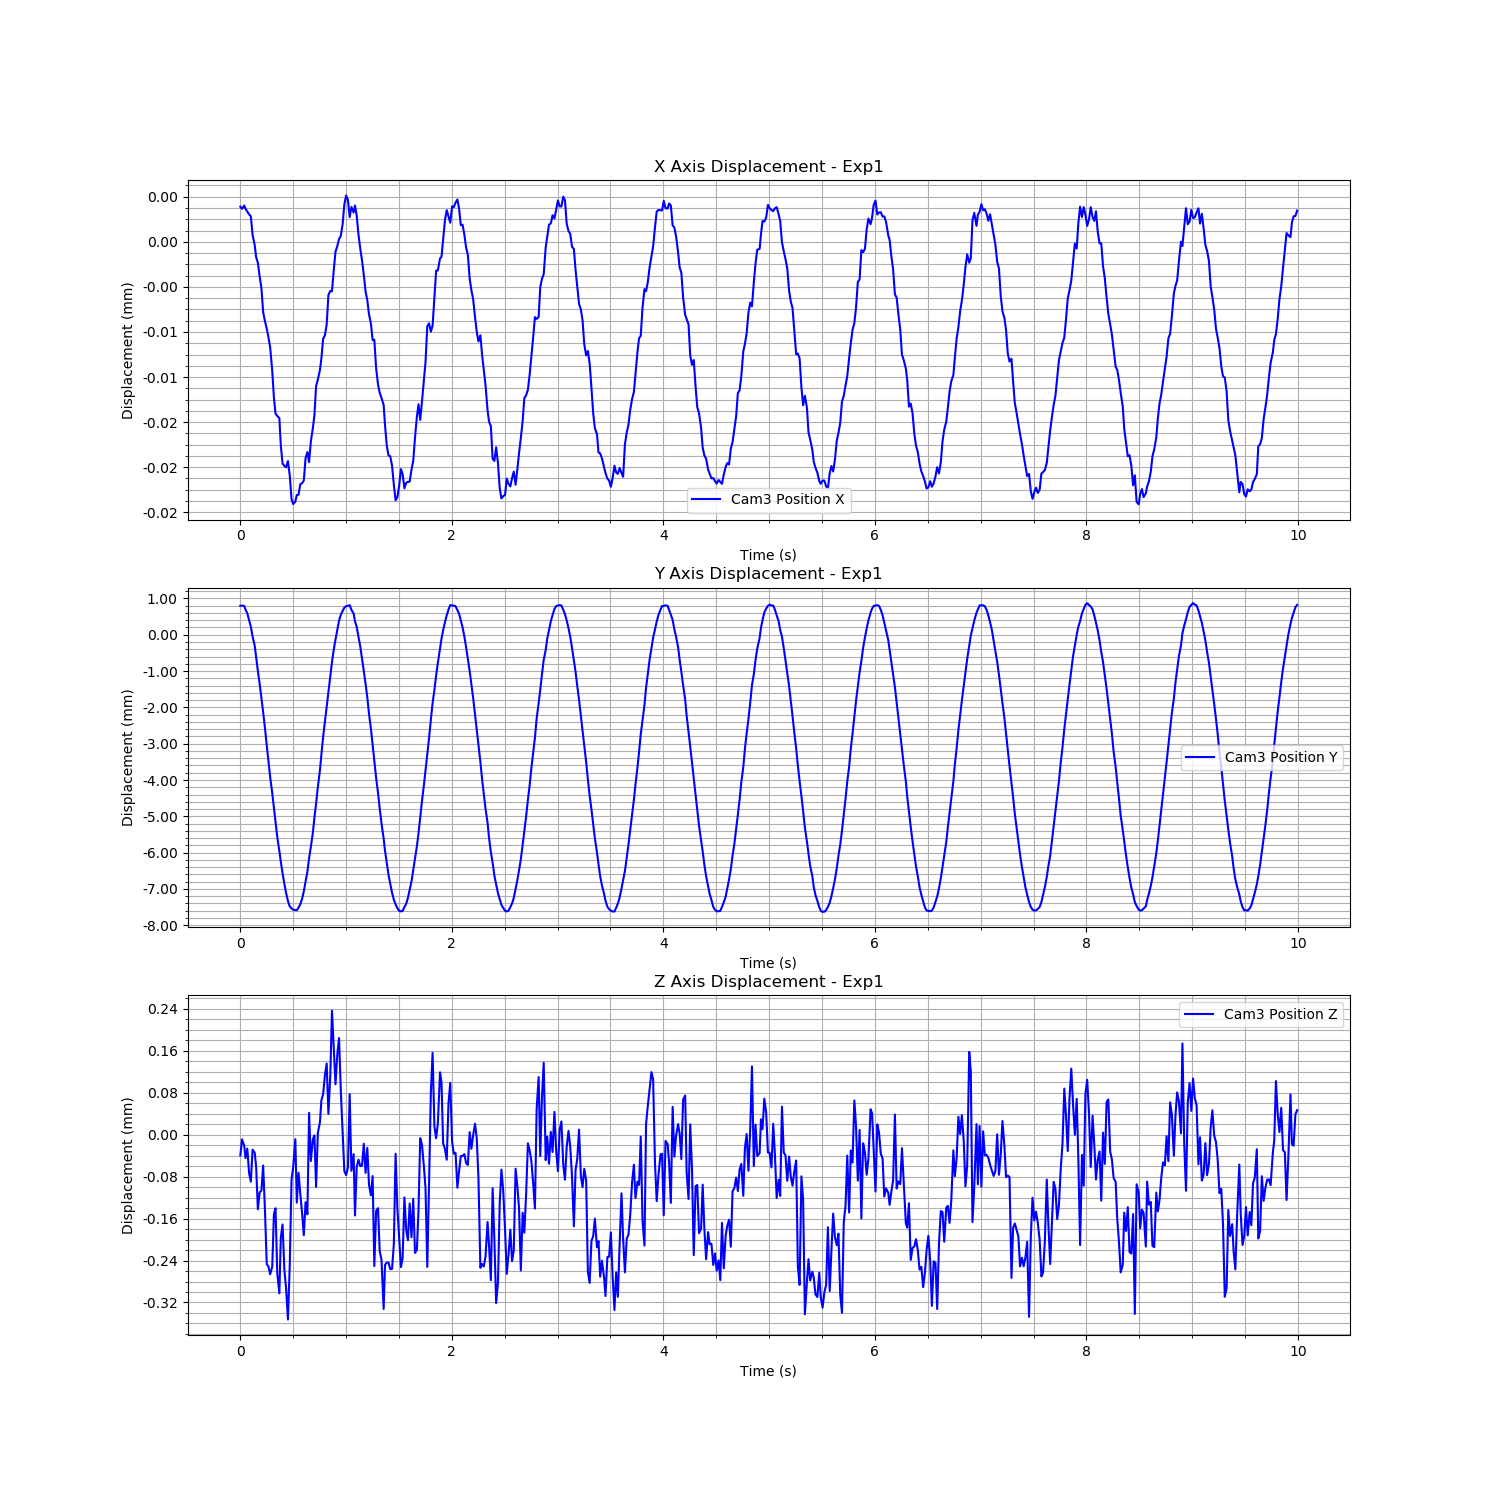

Data behind this chart, as committed beside it:
Time (s), Cam3 Fiducial ID, Cam3 Position X, Cam3 Position Y, Cam3 Position Z, Cam3 Rotation X, Cam3 Rotation Y, Cam3 Rotation Z, Cam3 Rotation W
1726263258, 0, 3.114708221050867e-06, 0.0007953, -3.966859425237766e-05, -0.00135, 0.001083, -0.0001875, 1
1726263258, 0, 2.9256425673755667e-06, 0.0008046, -8.8826521473505e-06, -0.001098, 0.0009113, -0.0001424, 1
1726263258, 0, 3.219315482278207e-06, 0.000792, -2.10375159085366e-05, -0.0006052, 0.0009712, -0.0002, 1
1726263258, 0, 2.925214264097428e-06, 0.0006919, -4.455437439921094e-05, 0.0001299, 0.001033, -0.000188, 1
1726263258, 0, 2.6868318992026328e-06, 0.0005907, -2.6465243769224128e-05, 8.224635642724197e-05, 0.0008169, -0.0001426, 1
1726263258, 0, 2.4324017500261e-06, 0.000404, -7.389888999437012e-05, 0.004072, 0.002613, -0.000219, 1
1726263258, 0, 2.2657896393622487e-06, 0.0002233, -8.955500963383336e-05, 0.008986, 0.001371, -0.000248, 1
1726263258, 0, 6.122326124315178e-07, -4.562133166303743e-05, -2.8656674808975013e-05, 0.01069, 0.001888, -0.0001058, 0.9999
1726263258, 0, -3.0779058051820075e-07, -0.0003035, -3.429912682464992e-05, 0.01673, -0.001066, -0.0001384, 0.9999
1726263258, 0, -1.3654520412601762e-06, -0.0006246, -6.097651008987318e-05, 0.01651, 0.002064, -0.0001067, 0.9999
1726263258, 0, -1.8572666697709915e-06, -0.0009987, -0.0001422, 0.01211, -0.001376, -0.0001544, 0.9999
1726263258, 0, -3.0475678546980258e-06, -0.00134, -0.0001102, 0.01714, 0.001939, -0.0001009, 0.9999
1726263258, 0, -4.111813900100594e-06, -0.001737, -0.0001067, 0.01811, 0.0005948, -8.258709112253592e-05, 0.9998
1726263258, 0, -6.240036306094179e-06, -0.002135, -5.87970172219101e-05, 0.01733, 0.0004255, 9.52089072200956e-05, 0.9998
1726263258, 0, -7.022327981223711e-06, -0.002552, -0.0001408, 0.01776, 0.0002825, -3.0171772642207202e-05, 0.9998
1726263258, 0, -7.709724785334684e-06, -0.00305, -0.0002469, 0.02019, 0.002083, -5.023000889068486e-05, 0.9998
1726263258, 0, -8.48982874154841e-06, -0.003479, -0.0002515, 0.01765, 0.000485, -9.281486384004347e-05, 0.9998
1726263258, 0, -9.381271681748002e-06, -0.003924, -0.0002663, 0.01863, 0.0012, 1.2348969582750316e-05, 0.9998
1726263258, 0, -1.1466412472178278e-05, -0.004363, -0.0002518, 0.0162, -0.001675, 0.0001206, 0.9999
1726263258, 0, -1.3807070132139137e-05, -0.004759, -0.0001518, 0.01682, -0.0005634, 0.0002165, 0.9999
1726263258, 0, -1.5246695434039022e-05, -0.005164, -0.0001403, 0.0159, -0.001043, 0.0002557, 0.9999
1726263258, 0, -1.54526895657197e-05, -0.005573, -0.0002646, 0.01165, -0.003349, 0.0002403, 0.9999
1726263258, 0, -1.5651664373571958e-05, -0.005956, -0.0003027, 0.007586, 0.0001917, 0.0001932, 1
1726263258, 0, -1.8066057977596976e-05, -0.006246, -0.0001963, 0.006113, -0.0009968, 0.0004011, 1
1726263258, 0, -1.9676064789464737e-05, -0.006567, -0.0001712, 0.003293, 0.0004609, 0.0005388, 1
1726263258, 0, -1.987444693482762e-05, -0.006859, -0.0002576, 0.004823, -0.001686, 0.0003808, 1
1726263258, 0, -2.0007944170666716e-05, -0.007115, -0.0002939, -0.004059, -0.001805, 0.0004657, 1
1726263258, 0, -1.9452897571179914e-05, -0.007331, -0.0003526, -0.005119, -0.001659, 0.0003652, 1
1726263258, 0, -2.0751771969541197e-05, -0.007481, -0.0002471, -0.002835, 0.001061, 0.0005331, 1
1726263258, 0, -2.281913175890002e-05, -0.007533, -8.628602606584365e-05, -0.01016, -0.00329, 0.0008965, 0.9999
1726263258, 0, -2.3270941112251442e-05, -0.007573, -6.132404326315339e-05, -0.007038, -0.00367, 0.0007987, 1
1726263258, 0, -2.3042541344433843e-05, -0.007581, -8.5875649893496e-06, -0.01098, 0.001297, 0.0008208, 0.9999
1726263258, 0, -2.2467150112048433e-05, -0.007586, -0.0001296, -0.007559, -0.003263, 0.0007051, 1
1726263258, 0, -2.2447524521298666e-05, -0.007514, -7.255190529863222e-05, -0.0156, -0.001978, 0.0008298, 0.9999
1726263258, 0, -2.1511640096164e-05, -0.007422, -0.0001126, -0.01596, -0.001291, 0.0007474, 0.9999
1726263258, 0, -2.141572394409011e-05, -0.007271, -0.0001498, -0.009382, -0.003928, 0.0007243, 0.9999
1726263258, 0, -2.1178888582615406e-05, -0.007069, -0.0001918, -0.0111, -0.006286, 0.000826, 0.9999
1726263258, 0, -1.919960724803683e-05, -0.006794, -0.0001288, -0.009054, 0.0002927, 0.0005523, 1
1726263258, 0, -1.86521641480363e-05, -0.00653, -0.0001519, -0.0143, -0.001988, 0.0006345, 0.9999
1726263258, 0, -1.9547268956189786e-05, -0.006157, 4.16052183857617e-05, -0.00901, 0.001193, 0.0007319, 1
1726263258, 0, -1.7712508909439413e-05, -0.005846, -5.026295502602447e-05, -0.004674, -0.001858, 0.0005506, 1
1726263258, 0, -1.649952556874151e-05, -0.005441, -8.258972232860626e-06, -0.00435, -0.00206, 0.0005582, 1
1726263258, 0, -1.5381369091483336e-05, -0.005035, -1.4087861505421294e-06, -0.004212, -0.002204, 0.0004849, 1
1726263258, 0, -1.2802511768902611e-05, -0.00465, -9.953492957267681e-05, -0.002991, -0.001329, 0.0003399, 1
1726263258, 0, -1.222209389530554e-05, -0.004192, 3.71520435193953e-06, 0.0003326, 0.0007484, 0.0004695, 1
1726263258, 0, -1.1364809198799427e-05, -0.003725, 2.3997333454243622e-05, -0.002195, -0.002652, 0.0004348, 1
1726263258, 0, -1.0357936809648296e-05, -0.003302, 6.530897915455626e-05, -0.002538, -0.001009, 0.000406, 1
1726263258, 0, -8.602006668846925e-06, -0.002806, 7.723789848359489e-05, -0.002131, -0.00198, 0.0003669, 1
1726263258, 0, -8.293885903532858e-06, -0.002387, 0.0001134, -0.001727, -0.001401, 0.0003625, 1
1726263258, 0, -7.329874854017228e-06, -0.001959, 0.0001357, 0.0006021, -0.0002068, 0.0003771, 1
1726263258, 0, -4.718868085519857e-06, -0.001584, 3.96638004959287e-05, -0.003352, -0.003395, 0.0003624, 1
1726263258, 0, -4.358944192110339e-06, -0.001148, 0.0001119, -0.005669, -0.001529, 0.0003572, 1
1726263258, 0, -4.3882122799677495e-06, -0.0007509, 0.0002363, -0.001834, -0.00109, 0.0003923, 1
1726263258, 0, -2.5604630827308298e-06, -0.000415, 0.0001671, -0.00922, -0.001325, 0.000343, 1
1726263258, 0, -8.737694226346707e-07, -0.0001339, 9.610415116984377e-05, -0.009786, -0.001159, 0.0001794, 1
1726263258, 0, -3.636728086469357e-07, 0.0001366, 0.0001543, -0.001905, -0.0002508, 0.0001479, 1
1726263258, 0, 2.483886049620824e-07, 0.0003858, 0.0001843, -0.009316, -0.002334, 0.0002846, 1
1726263258, 0, 5.369931012218827e-07, 0.00055, 8.407544780228216e-05, -0.007108, -0.005447, 0.0003057, 1
1726263258, 0, 1.5590493332096832e-06, 0.0006543, 4.013896127144564e-06, -0.009343, 0.0009505, -3.8009347737803296e-05, 1
1726263259, 0, 3.317255873750587e-06, 0.000746, -6.961171634011962e-05, -0.007272, 0.002618, -0.0002096, 1
... 540 more rows
